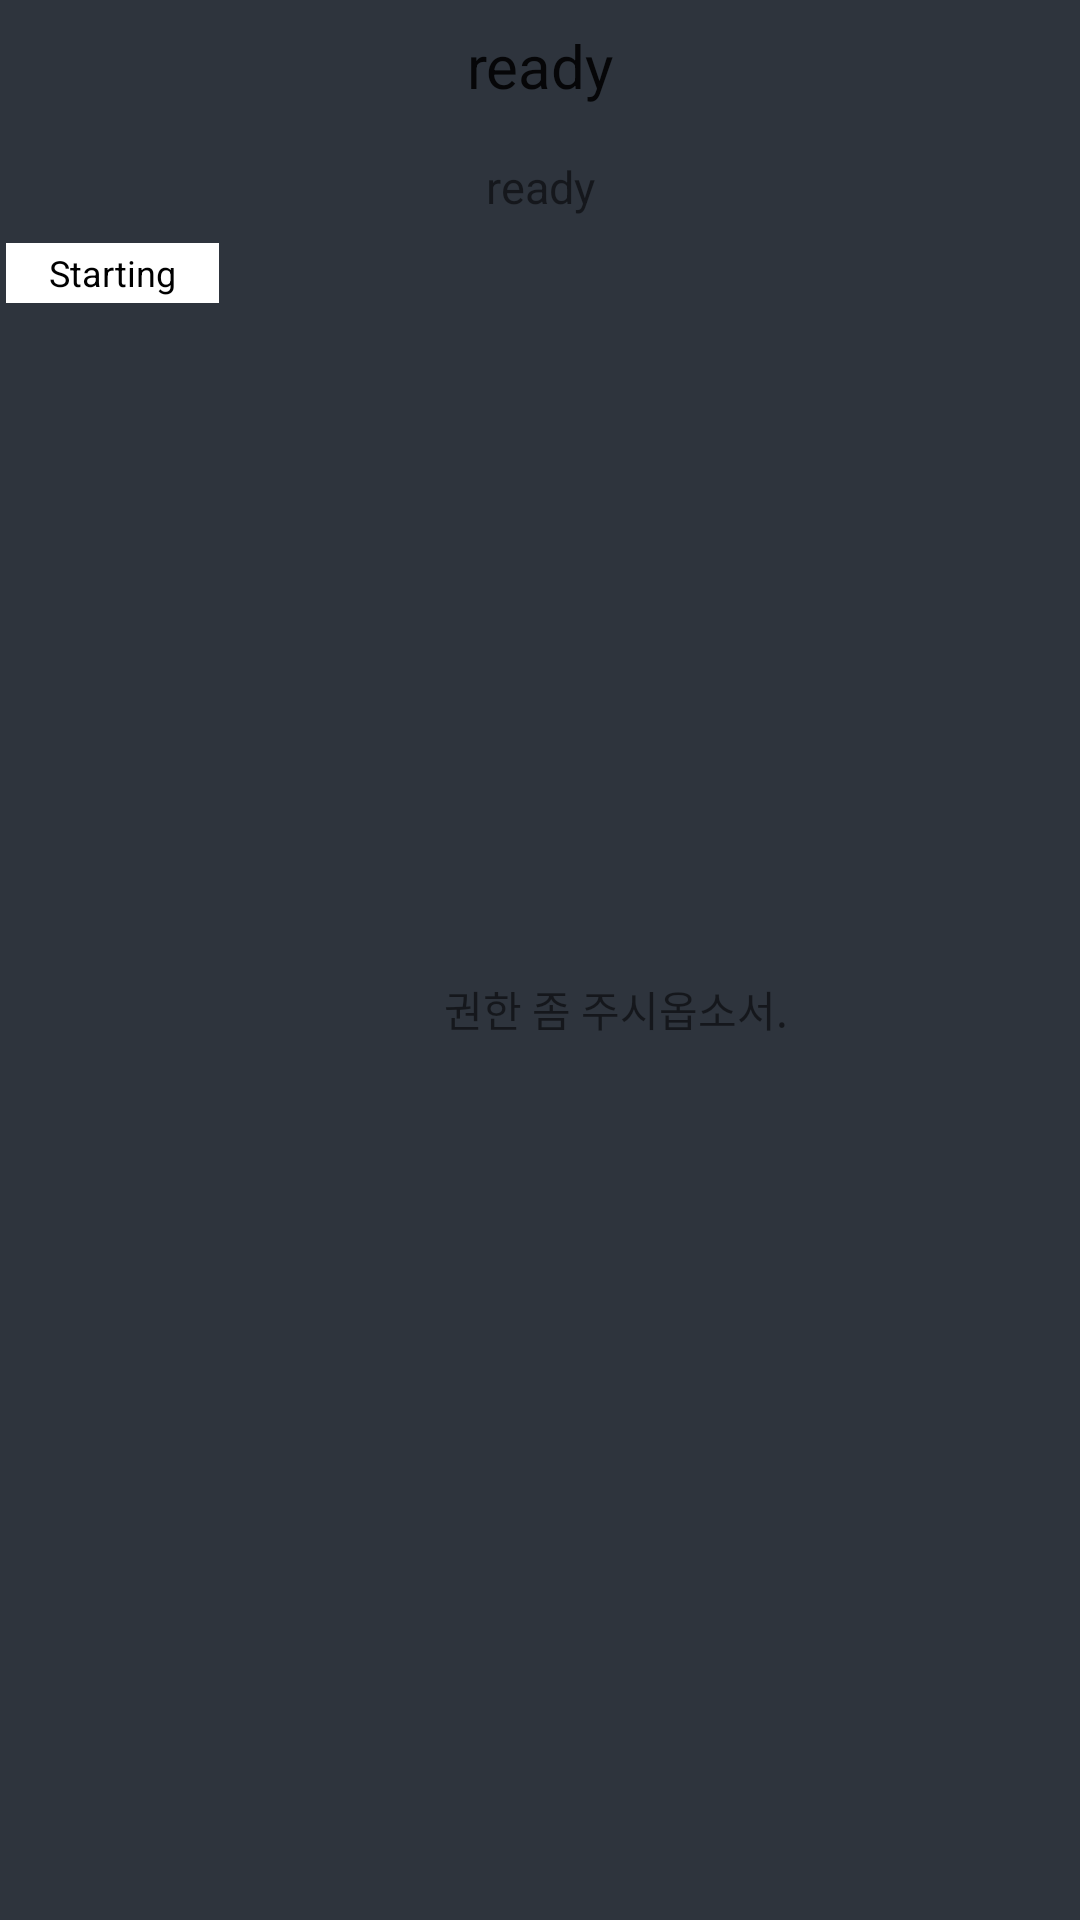

Android layout source for this screen:
<!-- AndroidManifest.xml: application theme Theme.CorrectPose -->
<!-- res/layout/activity_main.xml -->
<?xml version="1.0" encoding="utf-8"?>

<androidx.constraintlayout.widget.ConstraintLayout xmlns:android="http://schemas.android.com/apk/res/android"
    xmlns:app="http://schemas.android.com/apk/res-auto"
    xmlns:tools="http://schemas.android.com/tools"
    android:layout_width="match_parent"
    android:layout_height="match_parent">

    <LinearLayout
        android:layout_width="match_parent"
        android:layout_height="match_parent"
        android:orientation="vertical"
        android:background="#2E343D"
        >

        <TextView
            android:id="@+id/tv"
            android:layout_width="match_parent"
            android:layout_height="wrap_content"
            android:layout_weight="1"
            android:gravity="center"
            android:text="ready"
            android:textAppearance="@style/TextAppearance.AppCompat.Body1"
            android:textSize="20sp" />
        <TextView
            android:layout_weight="1"
            android:id="@+id/tv2"
            android:textSize="15dp"
            android:gravity="center"
            android:text="ready"
            android:layout_width="match_parent"
            android:layout_height="wrap_content"/>



        <FrameLayout
        android:id="@+id/preview_display_layout"
        android:layout_width="411dp"
        android:layout_height="542dp"
        android:layout_weight="1">

            <TextView
                android:id="@+id/tv6"
                android:layout_width="71dp"
                android:layout_height="20dp"
                android:layout_marginStart="2dp"
                android:layout_marginBottom="514dp"
                android:background="#FFFFFF"
                android:gravity="center"
                android:text="Starting"
                android:textColor="#000000"
                android:textSize="12sp"
                app:layout_constraintBottom_toBottomOf="parent"
                app:layout_constraintStart_toStartOf="@+id/preview_display_layout"
                />
        <TextView
            android:id="@+id/no_camera_access_view"
            android:layout_width="fill_parent"
            android:layout_height="511dp"
            android:gravity="center"
            android:text="@string/no_camera_access" />

    </FrameLayout>
    </LinearLayout>
</androidx.constraintlayout.widget.ConstraintLayout>
<!-- resources referenced by this layout -->
<resources>
  <string name="no_camera_access" translatable="false">권한 좀 주시옵소서.</string>
  <style name="Theme.CorrectPose" parent="Theme.MaterialComponents.DayNight.DarkActionBar">
          
          <item name="colorPrimary">@color/purple_500</item>
          <item name="colorPrimaryVariant">@color/purple_700</item>
          <item name="colorOnPrimary">@color/white</item>
          
          <item name="colorSecondary">@color/teal_200</item>
          <item name="colorSecondaryVariant">@color/teal_700</item>
          <item name="colorOnSecondary">@color/black</item>
          
          <item name="android:statusBarColor" tools:targetApi="l">?attr/colorPrimaryVariant</item>
          
          <item name="windowActionBar">false</item>
          <item name="windowNoTitle">true</item>
      </style>
  <!-- not gathered from this repository: default colours our renderer supplied (Android Studio template values) -->
  <color name="purple_500">#FF6200EE</color>
  <color name="purple_700">#FF3700B3</color>
  <color name="teal_200">#FF03DAC5</color>
  <color name="teal_700">#FF018786</color>
  <color name="black">#FF000000</color>
  <color name="white">#FFFFFFFF</color>
</resources>
